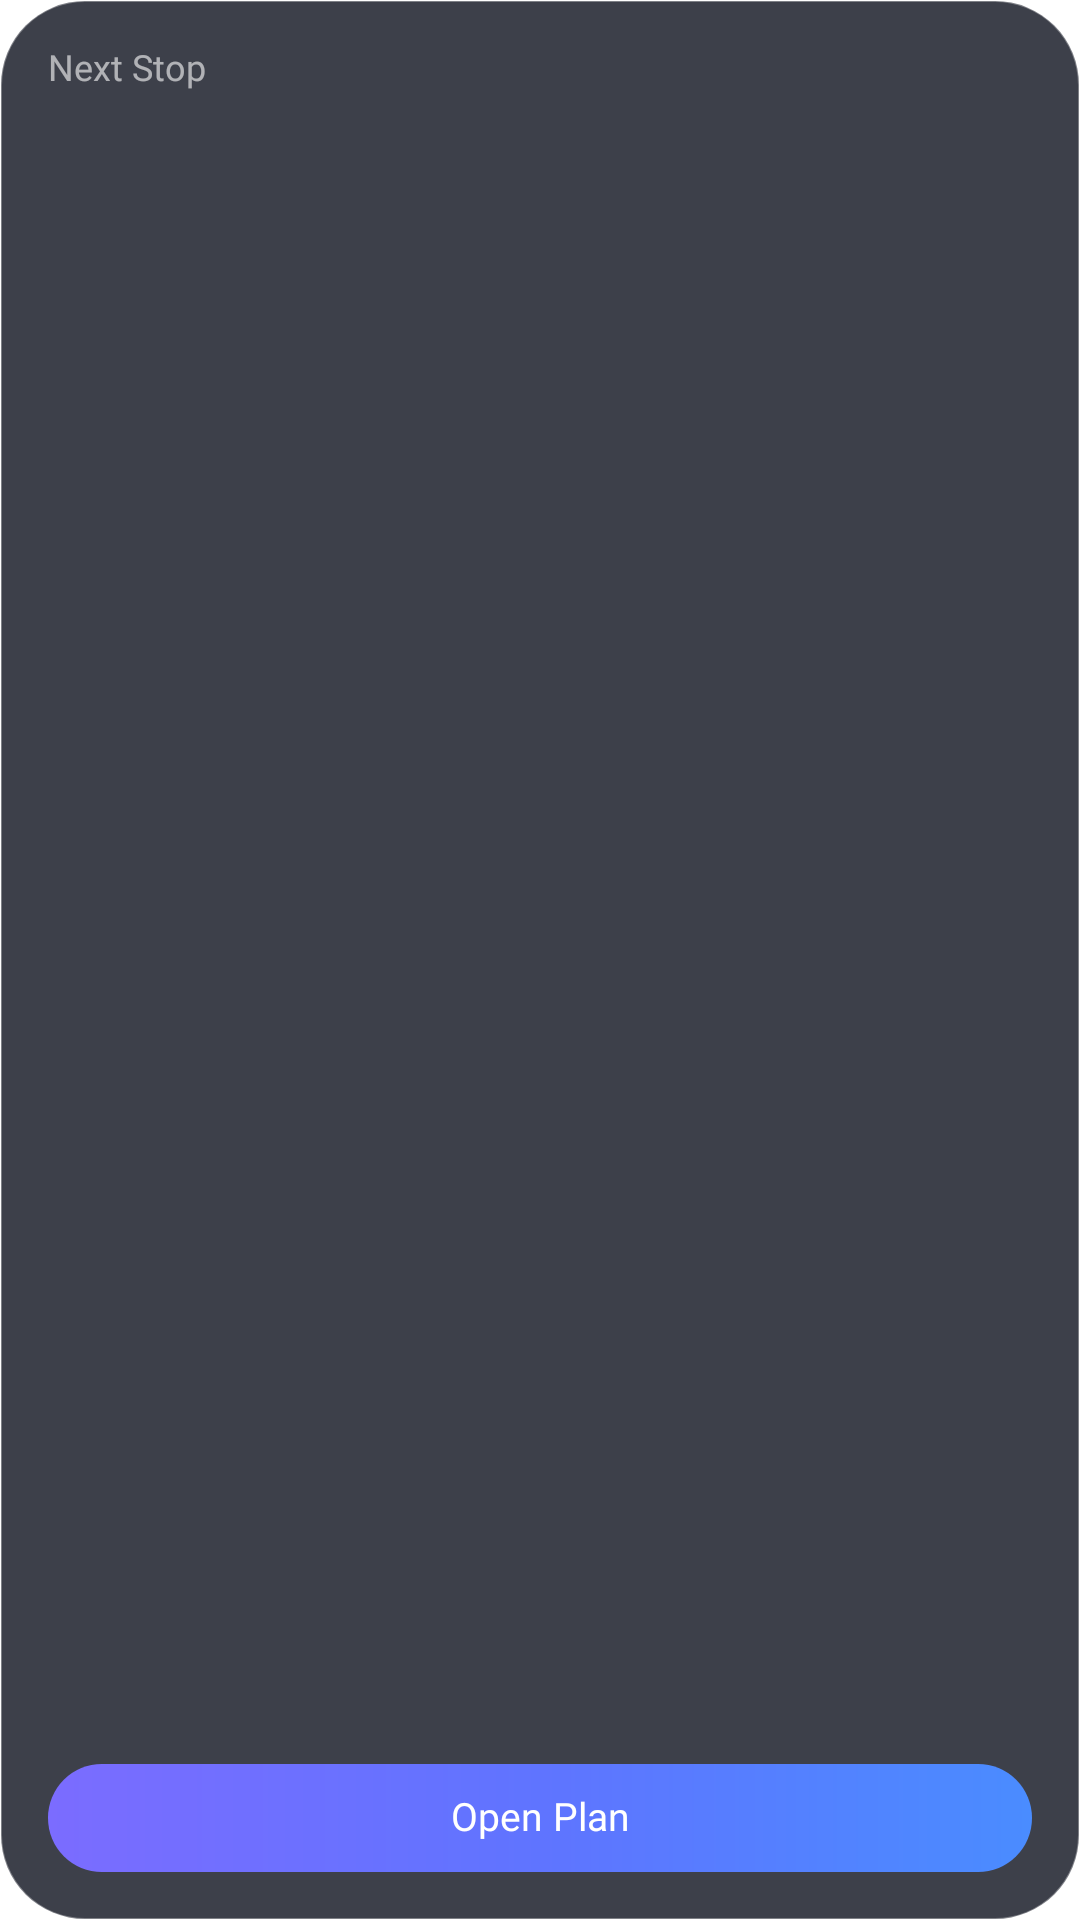

Android layout source for this screen:
<!-- AndroidManifest.xml: application theme Theme.Lumen -->
<!-- res/layout/widget_trip_next_apple.xml -->
<?xml version="1.0" encoding="utf-8"?>
<LinearLayout xmlns:android="http://schemas.android.com/apk/res/android"
    android:id="@+id/trip_widget_root"
    android:layout_width="match_parent"
    android:layout_height="match_parent"
    android:orientation="vertical"
    android:padding="16dp"
    android:background="@drawable/widget_trip_glass_dark">

    <TextView
        android:id="@+id/trip_widget_label"
        android:layout_width="match_parent"
        android:layout_height="wrap_content"
        android:text="Next Stop"
        android:textColor="#99FFFFFF"
        android:textSize="12sp"
        android:fontFamily="@font/outfit_medium"
        android:includeFontPadding="false" />

    <TextView
        android:id="@+id/trip_widget_title"
        android:layout_width="match_parent"
        android:layout_height="wrap_content"
        android:layout_marginTop="10dp"
        android:textColor="#FFFFFF"
        android:textSize="28sp"
        android:fontFamily="@font/outfit_semibold"
        android:maxLines="2"
        android:ellipsize="end"
        android:includeFontPadding="false" />

    <TextView
        android:id="@+id/trip_widget_route"
        android:layout_width="match_parent"
        android:layout_height="wrap_content"
        android:layout_marginTop="4dp"
        android:textColor="#CCFFFFFF"
        android:textSize="13sp"
        android:maxLines="2"
        android:ellipsize="end"
        android:includeFontPadding="false" />

    <TextView
        android:id="@+id/trip_widget_dates"
        android:layout_width="match_parent"
        android:layout_height="wrap_content"
        android:layout_marginTop="4dp"
        android:textColor="#8A94A8"
        android:textSize="12sp"
        android:maxLines="1"
        android:includeFontPadding="false" />

    <FrameLayout
        android:layout_width="match_parent"
        android:layout_height="0dp"
        android:layout_weight="1" />

    <TextView
        android:id="@+id/trip_widget_primary"
        android:layout_width="match_parent"
        android:layout_height="36dp"
        android:background="@drawable/widget_trip_cta_purple"
        android:gravity="center"
        android:text="Open Plan"
        android:textColor="#FFFFFF"
        android:textSize="13sp"
        android:fontFamily="@font/outfit_medium"
        android:includeFontPadding="false" />
</LinearLayout>
<!-- resources referenced by this layout -->
<resources>
  <!-- drawable widget_trip_cta_purple (drawable) -->
  <?xml version="1.0" encoding="utf-8"?>
  <shape xmlns:android="http://schemas.android.com/apk/res/android">
      <corners android:radius="18dp" />
      <gradient android:angle="0" android:startColor="#7B6CFF" android:centerColor="#5F74FF" android:endColor="#4A8CFF" />
  </shape>
  <!-- drawable widget_trip_glass_dark (drawable) -->
  <?xml version="1.0" encoding="utf-8"?>
  <shape xmlns:android="http://schemas.android.com/apk/res/android">
      <corners android:radius="28dp" />
      <solid android:color="#D2141824" />
      <stroke android:width="0.8dp" android:color="#55FFFFFF" />
  </shape>
  <style name="Theme.Lumen" parent="android:Theme.Material.NoActionBar">
          <item name="android:windowShowWallpaper">true</item>
          <item name="android:windowBackground">@android:color/transparent</item>
          <item name="android:colorBackgroundCacheHint">@null</item>
          <item name="android:statusBarColor">@android:color/transparent</item>
          <item name="android:navigationBarColor">@android:color/transparent</item>
          <item name="android:windowDrawsSystemBarBackgrounds">true</item>
          <item name="android:windowLightStatusBar">false</item>
      </style>
</resources>
